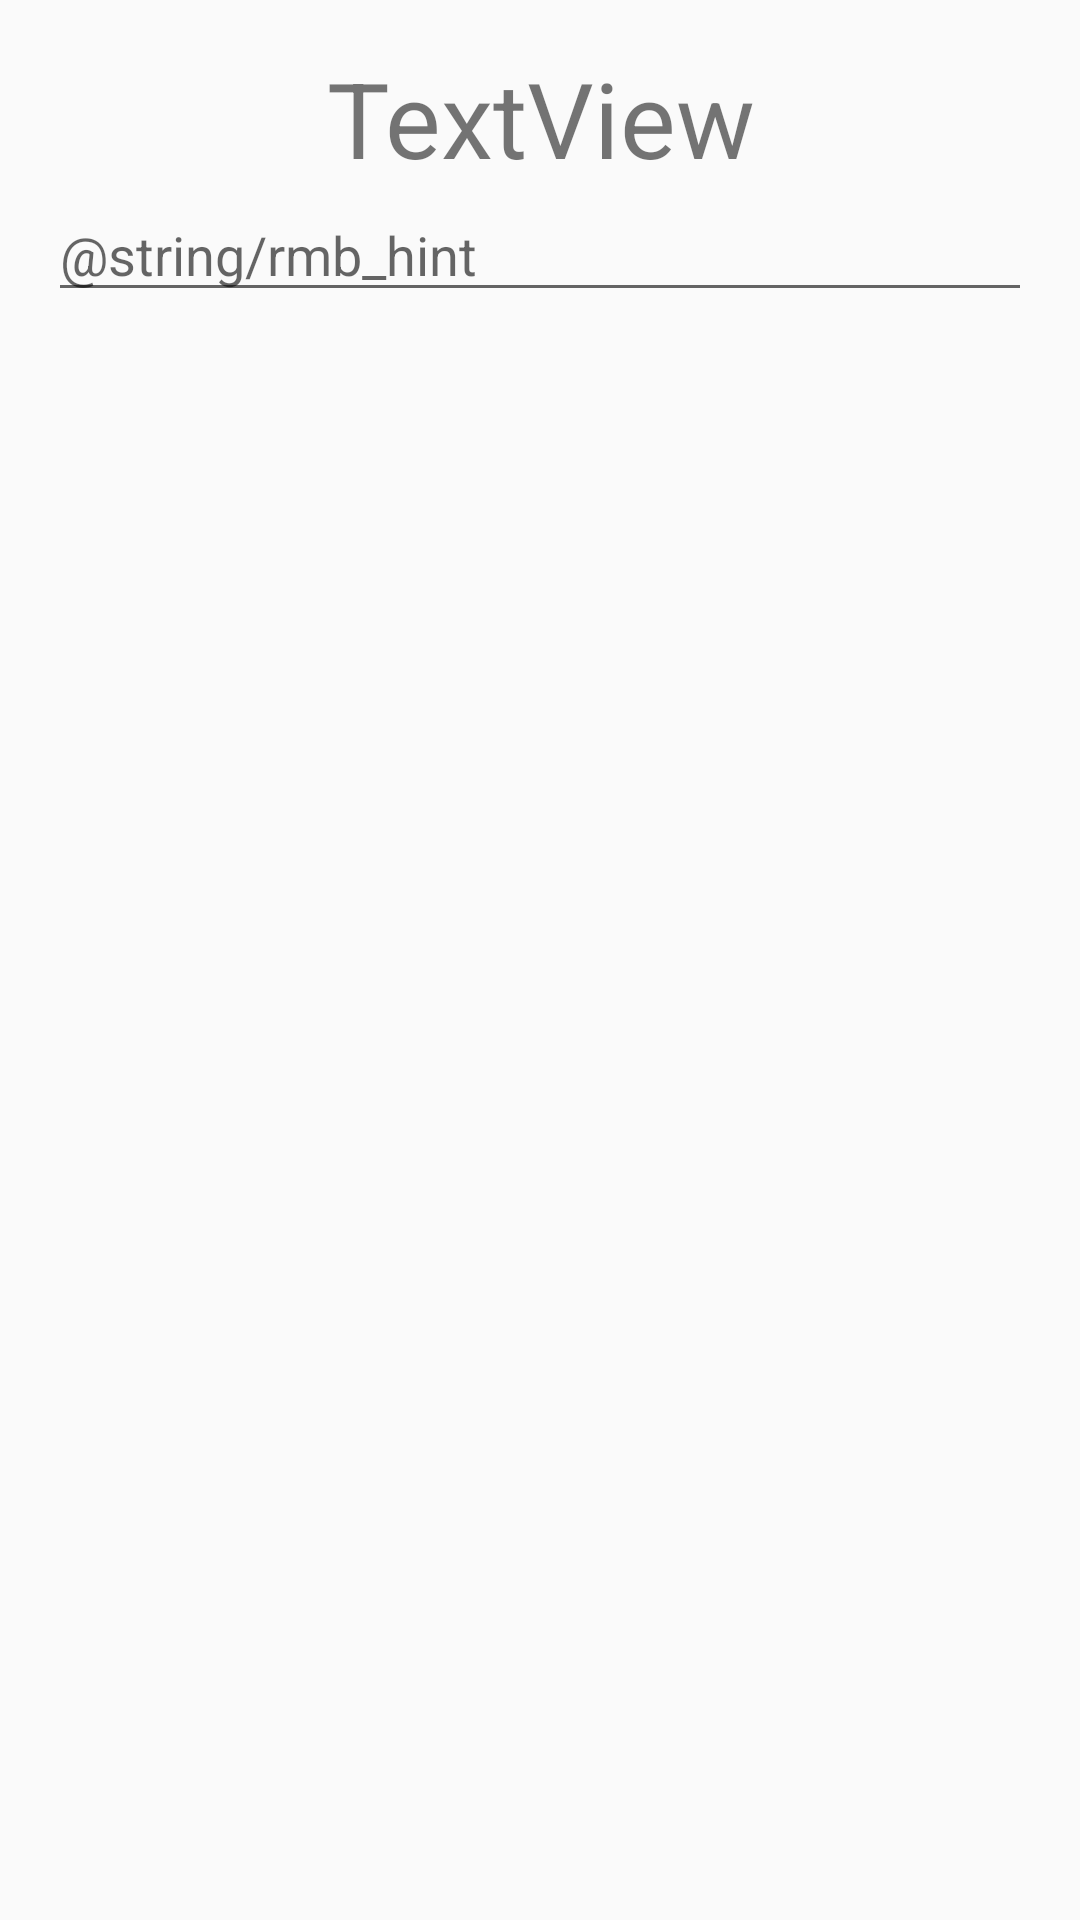

Write the Android layout XML for this screen, with the resource values it uses.
<!-- AndroidManifest.xml: application theme AppTheme -->
<!-- res/layout/activity_rate_cal.xml -->
<?xml version="1.0" encoding="utf-8"?>
<LinearLayout xmlns:android="http://schemas.android.com/apk/res/android"
    xmlns:app="http://schemas.android.com/apk/res-auto"
    xmlns:tools="http://schemas.android.com/tools"
    android:layout_width="match_parent"
    android:layout_height="match_parent"
    android:paddingRight="16dp"
    android:paddingLeft="16dp"
    android:paddingTop="16dp"
    android:paddingBottom="16dp"
    android:orientation="vertical"
    tools:context=".RateCalActivity">

    <TextView
        android:id="@+id/title2"
        android:textSize="35sp"
        android:gravity="center"
        android:layout_width="match_parent"
        android:layout_height="wrap_content"
        android:text="TextView" />
    <EditText
        android:id="@+id/inp2"
        android:hint="@string/rmb_hint"
        android:inputType="numberDecimal"
        android:layout_width="match_parent"
        android:layout_height="wrap_content"/>
    <TextView
        android:id="@+id/show2"
        android:gravity="center"
        android:textSize="25sp"
        android:layout_width="match_parent"
        android:layout_height="wrap_content"/>
</LinearLayout>
<!-- resources referenced by this layout -->
<resources>
  <style name="AppTheme" parent="Theme.AppCompat.Light.DarkActionBar">
          
          <item name="colorPrimary">@color/colorPrimary</item>
          <item name="colorPrimaryDark">@color/colorPrimaryDark</item>
          <item name="colorAccent">@color/colorAccent</item>
          <item name="colorButtonNormal">@color/colorBlue</item>
      </style>
  <color name="colorPrimary">#008577</color>
  <color name="colorPrimaryDark">#00574B</color>
  <color name="colorAccent">#D81B60</color>
  <color name="colorBlue">#6495ED</color>
</resources>
